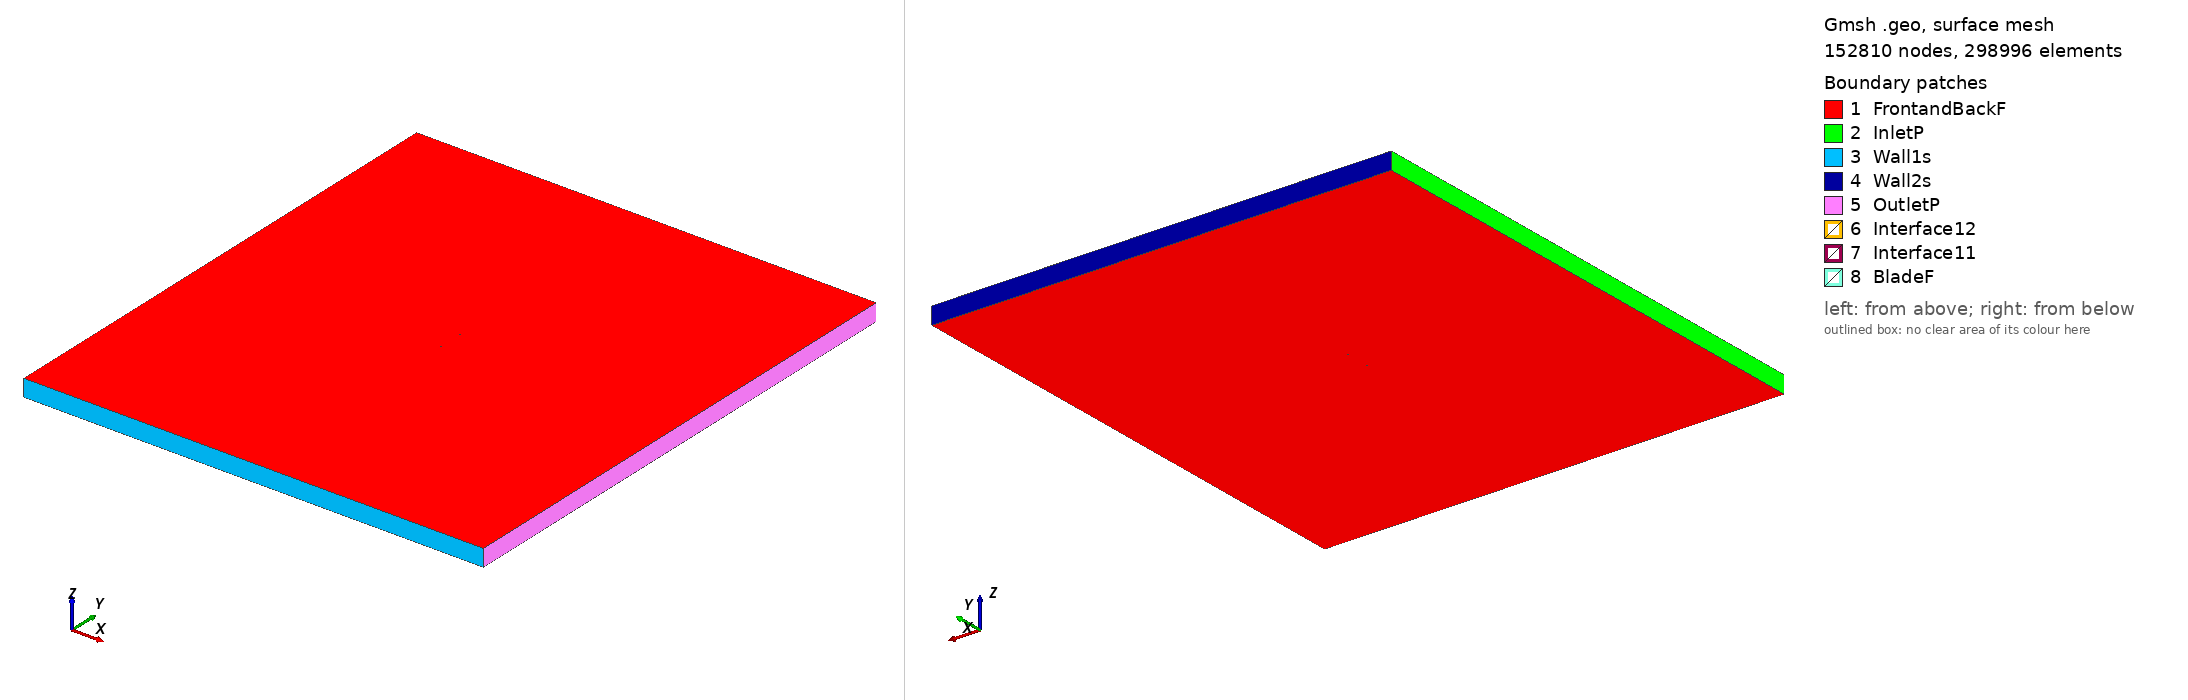

Gmsh geometry script, surface-meshed: 152810 nodes, 298996 surface elements. Boundary patches (legend numbers): 1 FrontandBackF, 2 InletP, 3 Wall1s, 4 Wall2s, 5 OutletP, 6 Interface12, 7 Interface11, 8 BladeF. Left view from above one corner, right view from below the opposite corner. Legend entries are the model's physical surfaces. The drawing asked Gmsh for element sizes between 1% and 20% of the model's largest extent; the script's own settings can give other sizes.

=== fx73cl1152_tsr_2.186_aoa_-0.53293.geo (drawn) ===
SetFactory("OpenCASCADE");

Point(1) = {0.074976, 0.731874, 0, 1.0};
Point(2) = {0.072895, 0.732273, 0, 1.0};
Point(3) = {0.070150, 0.732807, 0, 1.0};
Point(4) = {0.067124, 0.733398, 0, 1.0};
Point(5) = {0.063827, 0.734046, 0, 1.0};
Point(6) = {0.060273, 0.734748, 0, 1.0};
Point(7) = {0.056480, 0.735494, 0, 1.0};
Point(8) = {0.052463, 0.736285, 0, 1.0};
Point(9) = {0.048240, 0.737124, 0, 1.0};
Point(10) = {0.043825, 0.738009, 0, 1.0};
Point(11) = {0.039241, 0.738935, 0, 1.0};
Point(12) = {0.034507, 0.739893, 0, 1.0};
Point(13) = {0.029643, 0.740881, 0, 1.0};
Point(14) = {0.024670, 0.741891, 0, 1.0};
Point(15) = {0.019609, 0.742913, 0, 1.0};
Point(16) = {0.014480, 0.743935, 0, 1.0};
Point(17) = {0.009308, 0.744944, 0, 1.0};
Point(18) = {0.004114, 0.745925, 0, 1.0};
Point(19) = {-0.001079, 0.746860, 0, 1.0};
Point(20) = {-0.006250, 0.747728, 0, 1.0};
Point(21) = {-0.011376, 0.748511, 0, 1.0};
Point(22) = {-0.016434, 0.749182, 0, 1.0};
Point(23) = {-0.021403, 0.749693, 0, 1.0};
Point(24) = {-0.026260, 0.749977, 0, 1.0};
Point(25) = {-0.030985, 0.750000, 0, 1.0};
Point(26) = {-0.035559, 0.749762, 0, 1.0};
Point(27) = {-0.039961, 0.749297, 0, 1.0};
Point(28) = {-0.044170, 0.748604, 0, 1.0};
Point(29) = {-0.048171, 0.747673, 0, 1.0};
Point(30) = {-0.051947, 0.746521, 0, 1.0};
Point(31) = {-0.055481, 0.745195, 0, 1.0};
Point(32) = {-0.058759, 0.743739, 0, 1.0};
Point(33) = {-0.061765, 0.742187, 0, 1.0};
Point(34) = {-0.064490, 0.740554, 0, 1.0};
Point(35) = {-0.066920, 0.738870, 0, 1.0};
Point(36) = {-0.069045, 0.737184, 0, 1.0};
Point(37) = {-0.070858, 0.735517, 0, 1.0};
Point(38) = {-0.072347, 0.733886, 0, 1.0};
Point(39) = {-0.073510, 0.732308, 0, 1.0};
Point(40) = {-0.074342, 0.730845, 0, 1.0};
Point(41) = {-0.074839, 0.729526, 0, 1.0};
Point(42) = {-0.074997, 0.728291, 0, 1.0};
Point(43) = {-0.074816, 0.727094, 0, 1.0};
Point(44) = {-0.074296, 0.725943, 0, 1.0};
Point(45) = {-0.073442, 0.724952, 0, 1.0};
Point(46) = {-0.072257, 0.724202, 0, 1.0};
Point(47) = {-0.070748, 0.723693, 0, 1.0};
Point(48) = {-0.068917, 0.723382, 0, 1.0};
Point(49) = {-0.066775, 0.723211, 0, 1.0};
Point(50) = {-0.064328, 0.723169, 0, 1.0};
Point(51) = {-0.061589, 0.723222, 0, 1.0};
Point(52) = {-0.058570, 0.723359, 0, 1.0};
Point(53) = {-0.055280, 0.723574, 0, 1.0};
Point(54) = {-0.051736, 0.723865, 0, 1.0};
Point(55) = {-0.047953, 0.724247, 0, 1.0};
Point(56) = {-0.043948, 0.724689, 0, 1.0};
Point(57) = {-0.039736, 0.725171, 0, 1.0};
Point(58) = {-0.035335, 0.725676, 0, 1.0};
Point(59) = {-0.030764, 0.726183, 0, 1.0};
Point(60) = {-0.026044, 0.726692, 0, 1.0};
Point(61) = {-0.021194, 0.727193, 0, 1.0};
Point(62) = {-0.016234, 0.727687, 0, 1.0};
Point(63) = {-0.011187, 0.728155, 0, 1.0};
Point(64) = {-0.006072, 0.728591, 0, 1.0};
Point(65) = {-0.000913, 0.728994, 0, 1.0};
Point(66) = {0.004268, 0.729368, 0, 1.0};
Point(67) = {0.009450, 0.729708, 0, 1.0};
Point(68) = {0.014609, 0.730012, 0, 1.0};
Point(69) = {0.019726, 0.730277, 0, 1.0};
Point(70) = {0.024776, 0.730500, 0, 1.0};
Point(71) = {0.029738, 0.730680, 0, 1.0};
Point(72) = {0.034592, 0.730817, 0, 1.0};
Point(73) = {0.039315, 0.730921, 0, 1.0};
Point(74) = {0.043891, 0.730989, 0, 1.0};
Point(75) = {0.048296, 0.731019, 0, 1.0};
Point(76) = {0.052512, 0.731007, 0, 1.0};
Point(77) = {0.056522, 0.730965, 0, 1.0};
Point(78) = {0.060309, 0.730900, 0, 1.0};
Point(79) = {0.063857, 0.730815, 0, 1.0};
Point(80) = {0.067149, 0.730714, 0, 1.0};
Point(81) = {0.070171, 0.730596, 0, 1.0};
Point(82) = {0.072912, 0.730468, 0, 1.0};
Point(83) = {0.074991, 0.730351, 0, 1.0};
Point(84) = {-0.074976, -0.731874, 0, 1.0};
Point(85) = {-0.072895, -0.732273, 0, 1.0};
Point(86) = {-0.070150, -0.732807, 0, 1.0};
Point(87) = {-0.067124, -0.733398, 0, 1.0};
Point(88) = {-0.063827, -0.734046, 0, 1.0};
Point(89) = {-0.060273, -0.734748, 0, 1.0};
Point(90) = {-0.056480, -0.735494, 0, 1.0};
Point(91) = {-0.052463, -0.736285, 0, 1.0};
Point(92) = {-0.048240, -0.737124, 0, 1.0};
Point(93) = {-0.043825, -0.738009, 0, 1.0};
Point(94) = {-0.039241, -0.738935, 0, 1.0};
Point(95) = {-0.034507, -0.739893, 0, 1.0};
Point(96) = {-0.029643, -0.740881, 0, 1.0};
Point(97) = {-0.024670, -0.741891, 0, 1.0};
Point(98) = {-0.019609, -0.742913, 0, 1.0};
Point(99) = {-0.014480, -0.743935, 0, 1.0};
Point(100) = {-0.009308, -0.744944, 0, 1.0};
Point(101) = {-0.004114, -0.745925, 0, 1.0};
Point(102) = {0.001079, -0.746860, 0, 1.0};
Point(103) = {0.006250, -0.747728, 0, 1.0};
Point(104) = {0.011376, -0.748511, 0, 1.0};
Point(105) = {0.016434, -0.749182, 0, 1.0};
Point(106) = {0.021403, -0.749693, 0, 1.0};
Point(107) = {0.026260, -0.749977, 0, 1.0};
Point(108) = {0.030985, -0.750000, 0, 1.0};
Point(109) = {0.035559, -0.749762, 0, 1.0};
Point(110) = {0.039961, -0.749297, 0, 1.0};
Point(111) = {0.044170, -0.748604, 0, 1.0};
Point(112) = {0.048171, -0.747673, 0, 1.0};
Point(113) = {0.051947, -0.746521, 0, 1.0};
Point(114) = {0.055481, -0.745195, 0, 1.0};
Point(115) = {0.058759, -0.743739, 0, 1.0};
Point(116) = {0.061765, -0.742187, 0, 1.0};
Point(117) = {0.064490, -0.740554, 0, 1.0};
Point(118) = {0.066920, -0.738870, 0, 1.0};
Point(119) = {0.069045, -0.737184, 0, 1.0};
Point(120) = {0.070858, -0.735517, 0, 1.0};
Point(121) = {0.072347, -0.733886, 0, 1.0};
Point(122) = {0.073510, -0.732308, 0, 1.0};
Point(123) = {0.074342, -0.730845, 0, 1.0};
Point(124) = {0.074839, -0.729526, 0, 1.0};
Point(125) = {0.074997, -0.728291, 0, 1.0};
Point(126) = {0.074816, -0.727094, 0, 1.0};
Point(127) = {0.074296, -0.725943, 0, 1.0};
Point(128) = {0.073442, -0.724952, 0, 1.0};
Point(129) = {0.072257, -0.724202, 0, 1.0};
Point(130) = {0.070748, -0.723693, 0, 1.0};
Point(131) = {0.068917, -0.723382, 0, 1.0};
Point(132) = {0.066775, -0.723211, 0, 1.0};
Point(133) = {0.064328, -0.723169, 0, 1.0};
Point(134) = {0.061589, -0.723222, 0, 1.0};
Point(135) = {0.058570, -0.723359, 0, 1.0};
Point(136) = {0.055280, -0.723574, 0, 1.0};
Point(137) = {0.051736, -0.723865, 0, 1.0};
Point(138) = {0.047953, -0.724247, 0, 1.0};
Point(139) = {0.043948, -0.724689, 0, 1.0};
Point(140) = {0.039736, -0.725171, 0, 1.0};
Point(141) = {0.035335, -0.725676, 0, 1.0};
Point(142) = {0.030764, -0.726183, 0, 1.0};
Point(143) = {0.026044, -0.726692, 0, 1.0};
Point(144) = {0.021194, -0.727193, 0, 1.0};
Point(145) = {0.016234, -0.727687, 0, 1.0};
Point(146) = {0.011187, -0.728155, 0, 1.0};
Point(147) = {0.006072, -0.728591, 0, 1.0};
Point(148) = {0.000913, -0.728994, 0, 1.0};
Point(149) = {-0.004268, -0.729368, 0, 1.0};
Point(150) = {-0.009450, -0.729708, 0, 1.0};
Point(151) = {-0.014609, -0.730012, 0, 1.0};
Point(152) = {-0.019726, -0.730277, 0, 1.0};
Point(153) = {-0.024776, -0.730500, 0, 1.0};
Point(154) = {-0.029738, -0.730680, 0, 1.0};
Point(155) = {-0.034592, -0.730817, 0, 1.0};
Point(156) = {-0.039315, -0.730921, 0, 1.0};
Point(157) = {-0.043891, -0.730989, 0, 1.0};
Point(158) = {-0.048296, -0.731019, 0, 1.0};
Point(159) = {-0.052512, -0.731007, 0, 1.0};
Point(160) = {-0.056522, -0.730965, 0, 1.0};
Point(161) = {-0.060309, -0.730900, 0, 1.0};
Point(162) = {-0.063857, -0.730815, 0, 1.0};
Point(163) = {-0.067149, -0.730714, 0, 1.0};
Point(164) = {-0.070171, -0.730596, 0, 1.0};
Point(165) = {-0.072912, -0.730468, 0, 1.0};
Point(166) = {-0.074991, -0.730351, 0, 1.0};

// Lines: first blade (splines 1-4)
Spline(1) = {1:26};
Spline(2) = {26:58};
Spline(3) = {58:83};
Spline(4) = {83,1};

// Lines: second blade (splines 5-8)
Spline(5) = {84:109};
Spline(6) = {109:141};
Spline(7) = {141:166};
Spline(8) = {166,84};

// Outer domain (points 20001-4 and lines)
Point(167) = {-13.50000000, -15.00000000, 0, 1.0};
Point(168) = {-13.50000000, 15.00000000, 0, 1.0};
Point(169) = {13.50000000, 15.00000000, 0, 1.0};
Point(170) = {13.50000000, -15.00000000, 0, 1.0};
Line(11) = {167, 168};
Line(12) = {168, 169};
Line(13) = {169, 170};
Line(14) = {167, 170};

// Interface (between moving and stationary domain) (circles)
Circle(9) = {0, 0, 0, 0.80000000, 0, 2*Pi};
Circle(10) = {0, 0, 0, 0.80000000, 0, 2*Pi};

// Loops collect Lines/Splines/etc (blade1, blade2, domain, first circle)
Line Loop(1) = {1:4};
Line Loop(2) = {5:8};
Line Loop(3) = {11,12,13,-14};
Line Loop(4) = {9};

// BooleanDifference cuts out the circle/interface from the domain
Plane Surface(1) = {3};
Plane Surface(2) = {4};
BooleanDifference{ Surface{1}; Delete;}{ Surface{2}; Delete;}

// This one cuts out the blades from the inner circle/interface
Line Loop(6) = {10};
Plane Surface(5) = {6};
Plane Surface(6) = {1};
Plane Surface(7) = {2};
BooleanDifference{ Surface{5}; Delete;}{ Surface{6,7}; Delete;}

// extrude to 3rd dimension
Extrude {0, 0, 1} {Surface{1}; Surface{5}; Layers{1}; Recombine;}

// Physical Surfaces are the named boundaries (patches)
Physical Surface("Interface11") = {12};
Physical Surface("Interface12") = {10};

// sides of domain
Physical Surface("InletP") = {6};
Physical Surface("OutletP") = {9};

// top and bottom of domain
Physical Surface("Wall1s") = {7};
Physical Surface("Wall2s") = {8};

// Check FrontandBackF by ensuring there is nothing in the 3rd dimension
Physical Surface("FrontandBackF") = {1,11,5,21};
Physical Surface("BladeF") = {13:20};
Physical Volume("Turbine") = {2};
Physical Volume("Farfield") = {1};

// settings for airfoil boundary layer
Field[1] = BoundaryLayer;
Field[1].EdgesList = {1:8};
Field[1].hwall_n = 1e-3;
Field[1].thickness = 1.5e-2;
Field[1].ratio = 1.05;
Field[1].Quads = 1;
BoundaryLayer Field = 1;

// control points for mesh (blade and interface)
// floor((arc length / 1.5mm)/ 6) -> Transfinite Line
Transfinite Line {1,2,3,5,6,7} = 34 Using Progression 1;
Transfinite Line {4,8} = 2 Using Progression 1;
Transfinite Line {9, 15} = 800 Using Progression 1;

// For more information on gmsh syntax, visit http://gmsh.info/doc/texinfo/gmsh.html
